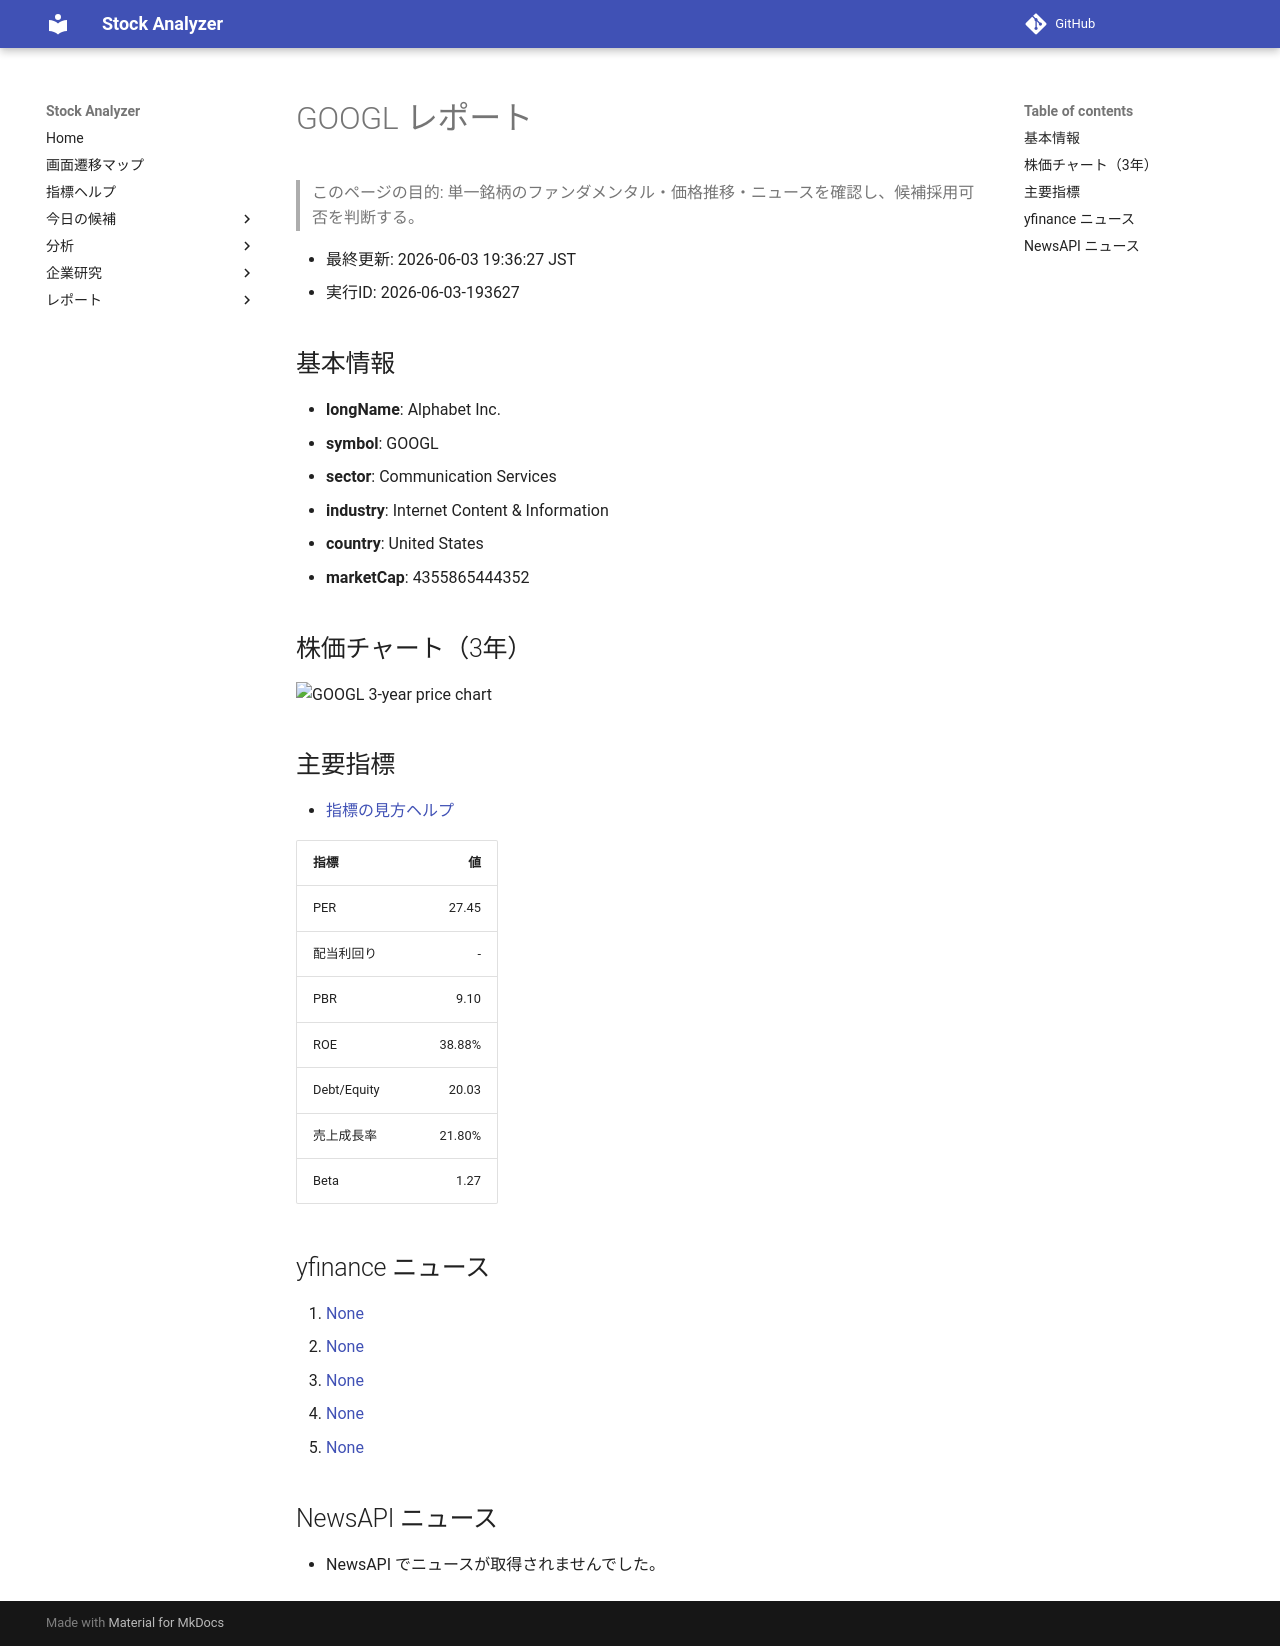

repository: Yumi-note/Making-APP · page: reports/2026-06-03/193627/GOOGL/index.html · generator: mkdocs

# GOOGL レポート

> このページの目的: 単一銘柄のファンダメンタル・価格推移・ニュースを確認し、候補採用可否を判断する。

- 最終更新: 2026-06-03 19:36:27 JST
- 実行ID: 2026-06-03-193627

## 基本情報

- **longName**: Alphabet Inc.
- **symbol**: GOOGL
- **sector**: Communication Services
- **industry**: Internet Content & Information
- **country**: United States
- **marketCap**: 4355865444352

## 株価チャート（3年）

![GOOGL 3-year price chart](GOOGL_3y.png)

## 主要指標

- [指標の見方ヘルプ](../../../../indicators.md)

| 指標 | 値 |
|---|---:|
| PER | 27.45 |
| 配当利回り | - |
| PBR | 9.10 |
| ROE | 38.88% |
| Debt/Equity | 20.03 |
| 売上成長率 | 21.80% |
| Beta | 1.27 |

## yfinance ニュース

1. [None](None)
2. [None](None)
3. [None](None)
4. [None](None)
5. [None](None)

## NewsAPI ニュース

- NewsAPI でニュースが取得されませんでした。
